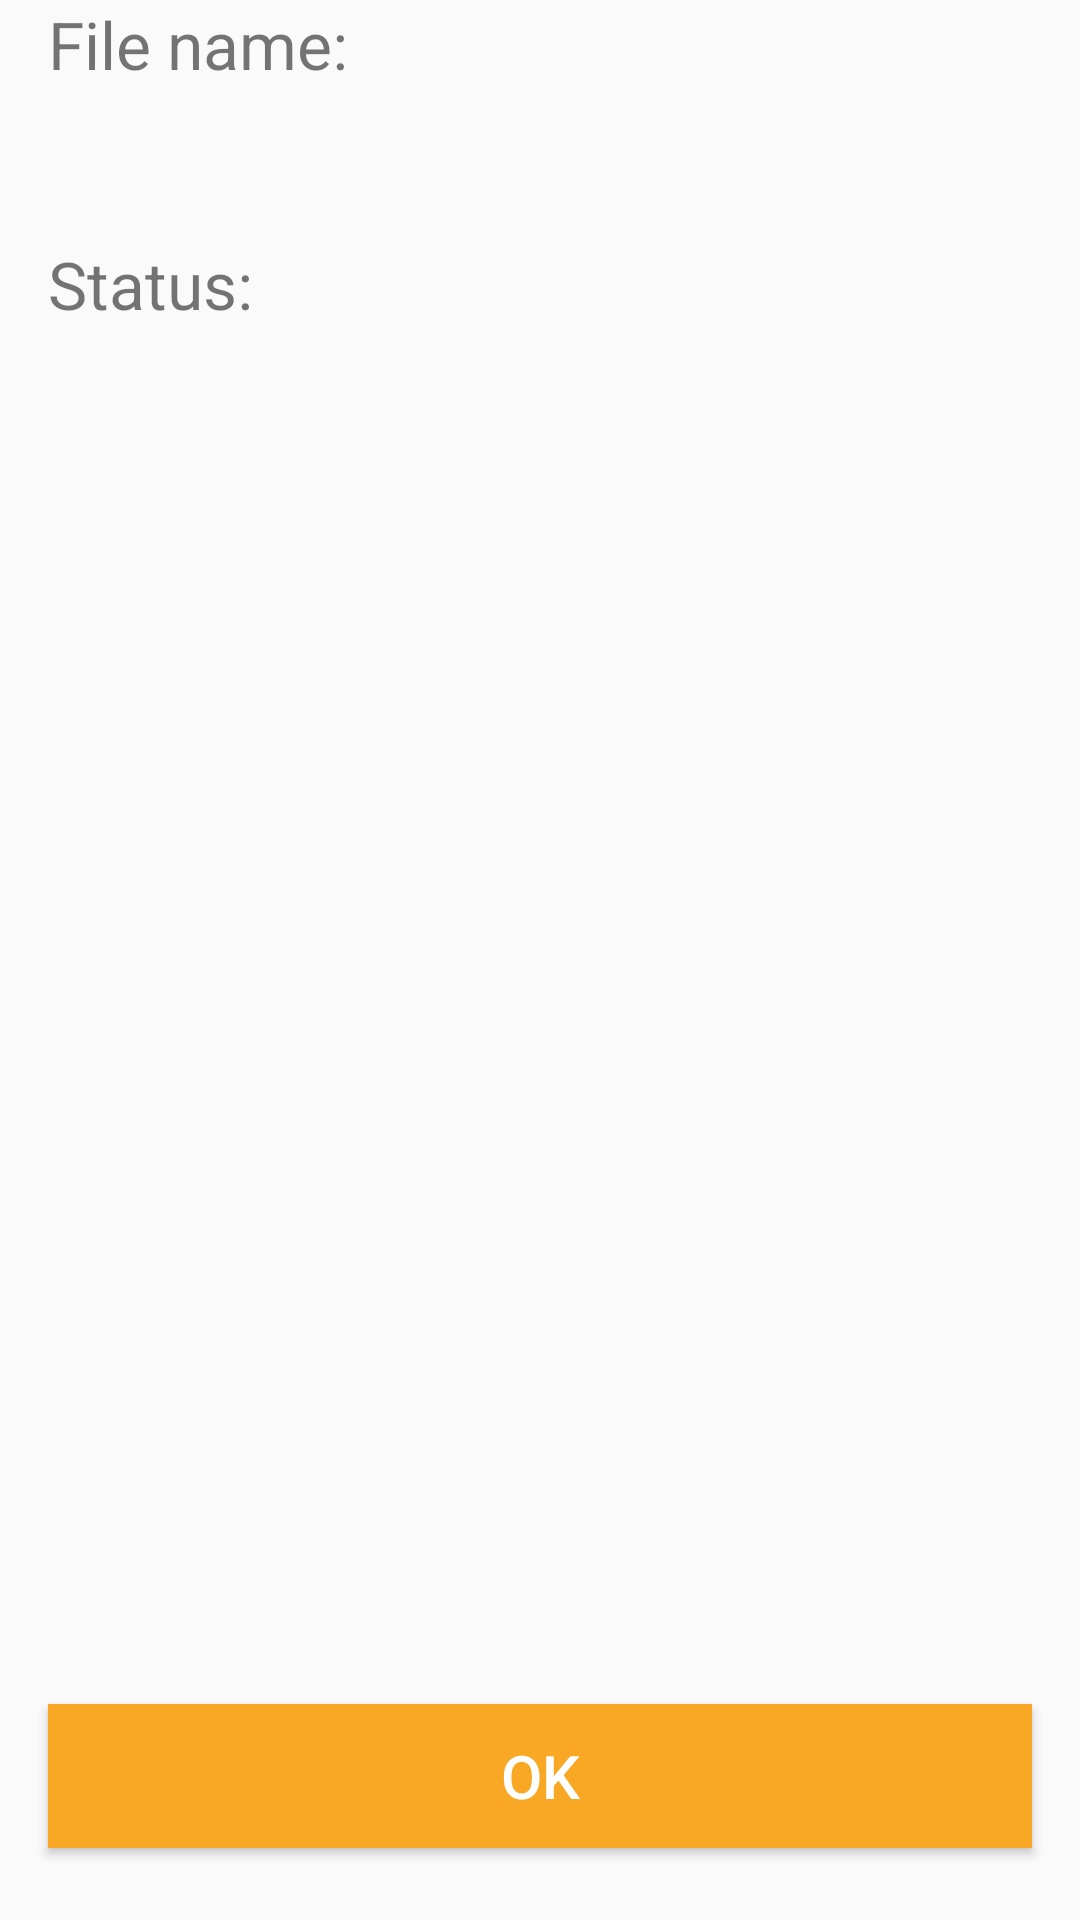

Produce the Android XML layout that renders to this screen, including the resource entries it uses.
<!-- AndroidManifest.xml: application theme AppTheme -->
<!-- res/layout/content_detail.xml -->
<?xml version="1.0" encoding="utf-8"?>
<androidx.constraintlayout.widget.ConstraintLayout xmlns:android="http://schemas.android.com/apk/res/android"
    xmlns:app="http://schemas.android.com/apk/res-auto"
    xmlns:tools="http://schemas.android.com/tools"
    android:layout_width="match_parent"
    android:layout_height="match_parent"
    app:layout_behavior="@string/appbar_scrolling_view_behavior"
    tools:context="com.example.DetailActivity"
    tools:showIn="@layout/activity_detail">

    <TextView
        android:id="@+id/fileText"
        android:layout_width="wrap_content"
        android:layout_height="wrap_content"
        android:layout_marginStart="16dp"
        android:minHeight="48dp"
        android:text="@string/file_name"
        android:textSize="22sp"
        app:layout_constraintStart_toStartOf="parent"
        app:layout_constraintTop_toTopOf="parent" />

    <TextView
        android:id="@+id/fileName"
        android:layout_width="200dp"
        android:layout_height="wrap_content"
        android:layout_marginStart="24dp"
        android:layout_marginEnd="32dp"
        android:minHeight="48dp"
        android:textColor="@color/colorPrimaryDark"
        android:textSize="22sp"
        app:layout_constraintEnd_toEndOf="parent"
        app:layout_constraintStart_toEndOf="@+id/fileText"
        app:layout_constraintTop_toTopOf="parent" />

    <TextView
        android:id="@+id/statusText"
        android:layout_width="wrap_content"
        android:layout_height="wrap_content"
        android:layout_marginStart="16dp"
        android:minHeight="48dp"
        android:text="@string/status"
        android:textSize="22sp"
        app:layout_constraintBaseline_toBaselineOf="@+id/statusName"
        app:layout_constraintStart_toStartOf="parent" />

    <TextView
        android:id="@+id/statusName"
        android:layout_width="200dp"
        android:layout_height="wrap_content"
        android:layout_marginStart="24dp"
        android:layout_marginTop="32dp"
        android:minHeight="48dp"
        android:textColor="@color/colorPrimaryDark"
        android:textSize="22sp"
        app:layout_constraintEnd_toEndOf="parent"
        app:layout_constraintStart_toEndOf="@+id/statusText"
        app:layout_constraintTop_toBottomOf="@+id/fileName" />



    <Button
        android:id="@+id/button"
        android:layout_width="match_parent"
        android:layout_height="wrap_content"
        android:layout_marginLeft="16dp"
        android:layout_marginRight="16dp"
        android:layout_marginBottom="24dp"
        android:minHeight="48dp"
        android:text="@string/ok"
        android:textSize="20sp"
        android:textColor="@color/white"
        android:background="@color/colorAccent"
        app:layout_constraintBottom_toBottomOf="parent"
        app:layout_constraintEnd_toEndOf="parent"
        app:layout_constraintHorizontal_bias="0.38"
        app:layout_constraintStart_toStartOf="parent" />

</androidx.constraintlayout.widget.ConstraintLayout>
<!-- res/layout/activity_detail.xml (included above) -->
<?xml version="1.0" encoding="utf-8"?>
<androidx.coordinatorlayout.widget.CoordinatorLayout xmlns:android="http://schemas.android.com/apk/res/android"
    xmlns:app="http://schemas.android.com/apk/res-auto"
    xmlns:tools="http://schemas.android.com/tools"
    android:layout_width="match_parent"
    android:layout_height="match_parent"
    tools:context="com.example.DetailActivity">

    <com.google.android.material.appbar.AppBarLayout
        android:layout_width="match_parent"
        android:layout_height="wrap_content"
        android:theme="@style/AppTheme.AppBarOverlay">

        <androidx.appcompat.widget.Toolbar
            android:id="@+id/toolbar"
            android:layout_width="match_parent"
            android:layout_height="?attr/actionBarSize"
            android:background="?attr/colorPrimary"
            app:popupTheme="@style/AppTheme.PopupOverlay" />

    </com.google.android.material.appbar.AppBarLayout>

    <include
        layout="@layout/content_detail"
        android:layout_width="match_parent"
        android:layout_height="match_parent"
        android:layout_marginTop="100dp" />

</androidx.coordinatorlayout.widget.CoordinatorLayout>
<!-- resources referenced by this layout -->
<resources>
  <color name="colorAccent">#F9A825</color>
  <color name="colorPrimaryDark">#004349</color>
  <color name="white">#FFFFFF</color>
  <string name="file_name">File name:</string>
  <string name="ok">OK</string>
  <string name="status">Status:</string>
  <style name="AppTheme.AppBarOverlay" parent="ThemeOverlay.AppCompat.Dark.ActionBar" />
  <style name="AppTheme.PopupOverlay" parent="ThemeOverlay.AppCompat.Light" />
  <style name="AppTheme" parent="Theme.AppCompat.Light.DarkActionBar">
          
          <item name="colorPrimary">@color/colorPrimary</item>
          <item name="colorPrimaryDark">@color/colorPrimaryDark</item>
          <item name="colorAccent">@color/colorAccent</item>
      </style>
  <color name="colorPrimary">#29A28F</color>
</resources>
